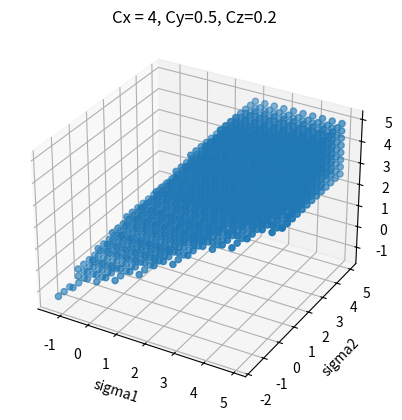

The script that saved this image:
import math
import numpy as np
import matplotlib.pyplot as plt

def lm_xyz(l, m, n, l1, l2, l3):
    return (l*l1+m*l2+n*l3)

def get_crit_result(tau, Cm):
    return tau<Ccm

class Stress_point:
    def __init__(self, tensor, plates):
        self.tensor=tensor
        self.plates=plates
class Tensor:
    def __init__(self, sigma1, sigma2, sigma3):
        self.sigma1=sigma1
        self.sigma2=sigma2
        self.sigma3=sigma3
class Plate:
    def __init__(self, strength_plate, stress_state_plate, lmn):
        self.strength_plate=strength_plate
        self.stress_state_plate=stress_state_plate
        self.lmn=lmn
class Strength_plate:
    def __init__(self, cohesion, k, normal_resist):
        self.cohesion = cohesion
        self.k=k
        self.normal_resist=normal_resist
class Stress_state_plate:
    def __init__(self, normal, shear):
        self.normal=normal
        self.shear=shear
C_x=4
C_y=0.5
C_z=0.2
q=0.2

R_x=4.5
R_y=3.5
R_z=5

l=0
m=0
n=math.sqrt(1-l**2-m**2)

# l1x, l2x, l3x = 1, 0, 0
# l1y, l2y, l3y = 0, 1, 0
# l1z, l2z, l3z = 0, 0, 1

# l1x, l2x, l3x = 0.71, 0.71, 0
# l1y, l2y, l3y = -0.71, 0.71, 0
# l1z, l2z, l3z = 0, 0, 1

l1x, l2x, l3x = 0.92, 0.3, -0.24
l1y, l2y, l3y = -0.11, 0.81, 0.57
l1z, l2z, l3z = 0.37, -0.5, 0.78



def get_lmn():
    lmn = []
    l=0
    m=0
    n=0
    d=0.1
    while(l<1):
        m=0
        while(m<1):
            n=0
            while(n<1):
                lmn.append((l,m,n))
                n+=d
            m+=d
        l+=d
    true_lmn=[]
    for i in lmn:
        if (i[0] ** 2 + i[1] ** 2 + i[2] ** 2 <= 1):
            true_lmn.append(i)
    return true_lmn

def get_Cm(lmn):
    lmn_Cm={}
    lmn_taum={}
    lmn_sigm={}
    for lmn_comb in lmn:
        l_mx = lm_xyz(lmn_comb[0], lmn_comb[1], lmn_comb[2], l1x, l2x, l3x)
        l_my = lm_xyz(lmn_comb[0], lmn_comb[1], lmn_comb[2], l1y, l2y, l3y)
        l_mz = lm_xyz(lmn_comb[0], lmn_comb[1], lmn_comb[2], l1z, l2z, l3z)
        C_m = C_x * l_mx ** 2 + C_y * l_my ** 2 + C_z * l_mz ** 2
        lmn_Cm[lmn_comb]=C_m
    return lmn_Cm

def get_taum(lmn, sigs):
    sigma1=sigs[0]
    sigma2 = sigs[1]
    sigma3 = sigs[2]
    lmn_taum={}
    for lmn_comb in lmn:
        l=lmn_comb[0]
        m = lmn_comb[1]
        n = lmn_comb[2]
        tau=math.sqrt(((sigma1-sigma2)*l*m)**2+((sigma3-sigma2)*m*n)**2+((sigma1-sigma3)*l*n)**2)
        lmn_taum[lmn_comb]=tau
    return lmn_taum

def get_sigm(lmn, sigs):
    sigma1=sigs[0]
    sigma2 = sigs[1]
    sigma3 = sigs[2]
    lmn_sigm = {}
    for lmn_comb in lmn:
        l = lmn_comb[0]
        m = lmn_comb[1]
        n = lmn_comb[2]
        sigma=sigma1*l**2+sigma2*m**2+sigma3*n**2
        #print(lmn_comb, sigma)
        lmn_sigm[lmn_comb]=sigma
    return lmn_sigm

def get_res(lmn, lmn_taum, lmn_sigm, lmn_Cm):
    danger_plate = []
    for lmn_comb in lmn:
        #print(lmn_comb, lmn_taum[lmn_comb]/lmn_sigm[lmn_comb], lmn_Cm[lmn_comb])
        if (lmn_sigm[lmn_comb]!=0):
            if lmn_taum[lmn_comb]>=lmn_Cm[lmn_comb]+q*lmn_sigm[lmn_comb]:
                danger_plate.append(lmn_comb)
                continue
                #print(i)
            # l_mx = lm_xyz(lmn_comb[0], lmn_comb[1], lmn_comb[2], l1x, l2x, l3x)
            # l_my = lm_xyz(lmn_comb[0], lmn_comb[1], lmn_comb[2], l1y, l2y, l3y)
            # l_mz = lm_xyz(lmn_comb[0], lmn_comb[1], lmn_comb[2], l1z, l2z, l3z)
            # R_m = R_x * l_mx ** 2 + R_y * l_my ** 2 + R_z * l_mz ** 2
            # if lmn_sigm[lmn_comb]>=R_m:
            #     danger_plate.append(lmn_comb)
    return danger_plate

def get_res_dict(lmn, lmn_taum, lmn_sigm, lmn_Cm):
    dangPlate_lmn = {}
    for lmn_comb in lmn:
        #print(lmn_comb, lmn_taum[lmn_comb]/lmn_sigm[lmn_comb], lmn_Cm[lmn_comb])
        if (lmn_sigm[lmn_comb]!=0):
            if lmn_taum[lmn_comb]>=lmn_Cm[lmn_comb]+q*lmn_sigm[lmn_comb]:
                danger_plate.append(lmn_comb)
                continue
                #print(i)
            # l_mx = lm_xyz(lmn_comb[0], lmn_comb[1], lmn_comb[2], l1x, l2x, l3x)
            # l_my = lm_xyz(lmn_comb[0], lmn_comb[1], lmn_comb[2], l1y, l2y, l3y)
            # l_mz = lm_xyz(lmn_comb[0], lmn_comb[1], lmn_comb[2], l1z, l2z, l3z)
            # R_m = R_x * l_mx ** 2 + R_y * l_my ** 2 + R_z * l_mz ** 2
            # if lmn_sigm[lmn_comb]>=R_m:
            #     danger_plate.append(lmn_comb)
    return danger_plate

sigs=[]
sig1=-2
lmn=get_lmn()
while (sig1<5):
    sig2 = -2
    while (sig2<5):
        sig3 = -2
        while (sig3<5):
            sigs.append((sig1, sig2, sig3))
            sig3+=0.33
        sig2+=0.33
    sig1+=0.33
print (len(sigs))
danger_point=[]
sigs1=[]
sigs2=[]
sigs3=[]
for sig in sigs:
    taum=get_taum(lmn, sig)
    sigm = get_sigm(lmn, sig)
    cm=get_Cm(lmn)
    danger_plate=get_res(lmn, taum, sigm, cm)
    if len(danger_plate)==0:
        danger_point.append(sig)
        sigs1.append(sig[0])
        sigs2.append(sig[1])
        sigs3.append(sig[2])


#Быстрый, но непонятный алгоритм


fig = plt.figure()

ax = fig.add_subplot(111, projection='3d')
ax.set_title(f"Cx = {C_x}, Cy={C_y}, Cz={C_z}")
ax.scatter(sigs1,sigs2,sigs3) # plot the point (2,3,4) on the figure
ax.set_xlabel("sigma1")
ax.set_ylabel("sigma2")
ax.set_zlabel("sigma3")
plt.show()